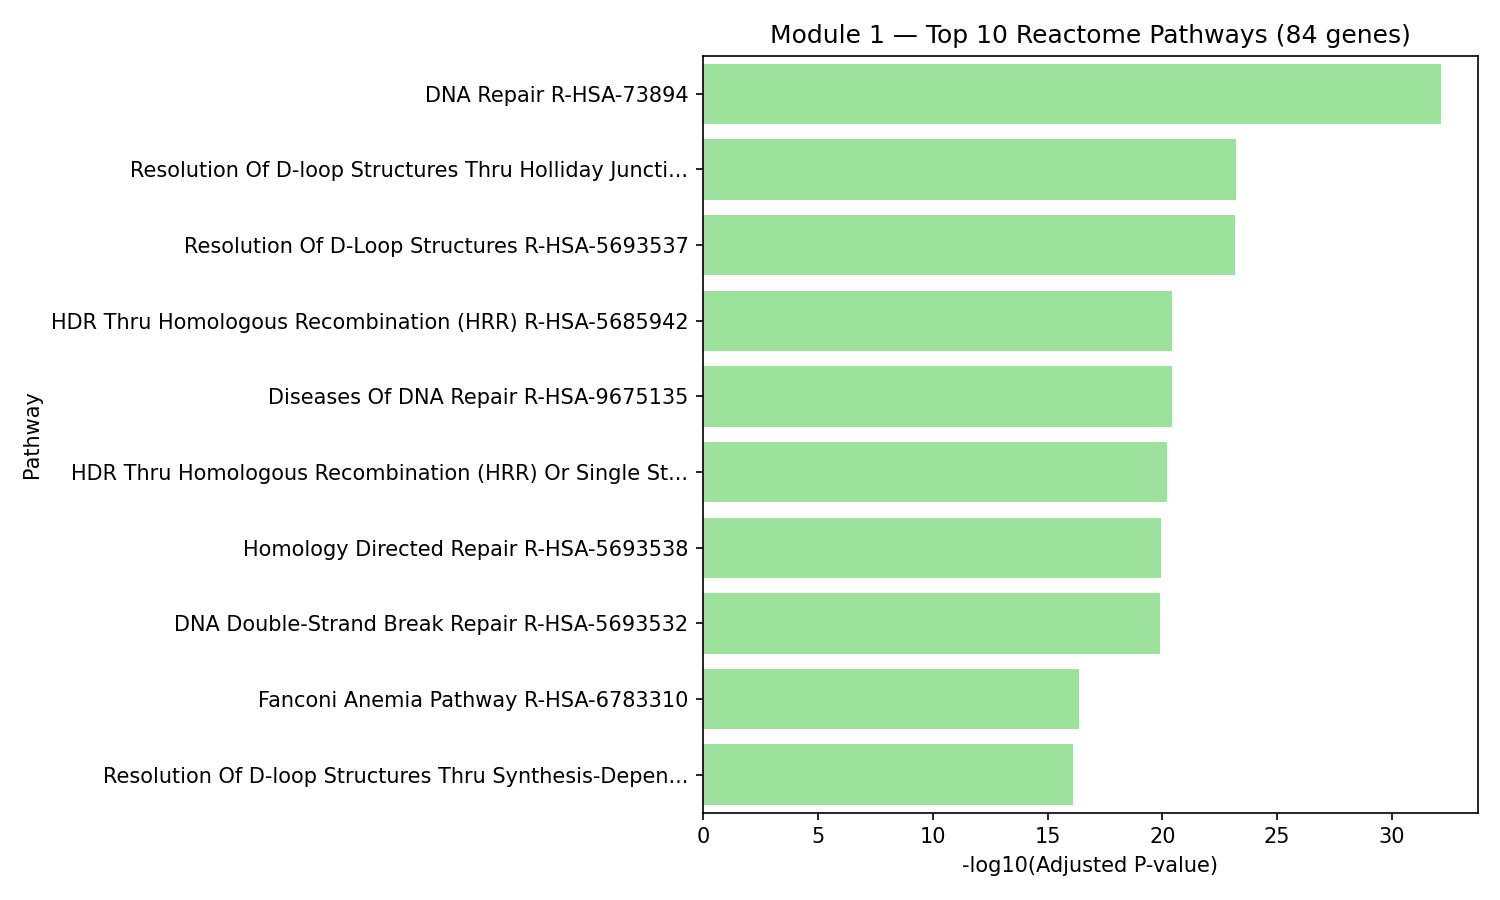

The table this chart was drawn from, first rows:
Gene_set, Term, Overlap, P-value, Adjusted P-value, Old P-value, Old Adjusted P-value, Odds Ratio, Combined Score, Genes, module, n_genes_in_module
Reactome_2022, DNA Repair R-HSA-73894, 31/310, 7.864298896521442e-35, 7.707012918591013e-33, 0, 0, 41.17, 3233, ABRAXAS1;BRCA2;BRIP1;SLX4;EME1;CHEK2;UIM…, 1, 84
Reactome_2022, Resolution Of D-loop Structures Thru Hol…, 14/33, 1.3032011302172555e-25, 6.385685538064552e-24, 0, 0, 209.4, 12001, BARD1;GEN1;XRCC2;XRCC3;BRCA2;PALB2;SPIDR…, 1, 84
Reactome_2022, Resolution Of D-Loop Structures R-HSA-56…, 14/34, 2.208258527475953e-25, 7.213644523088113e-24, 0, 0, 199, 11295, BARD1;GEN1;XRCC2;XRCC3;BRCA2;PALB2;SPIDR…, 1, 84
Reactome_2022, HDR Thru Homologous Recombination (HRR) …, 15/67, 1.7334325136462314e-22, 3.80301133169585e-21, 0, 0, 83.04, 4161, GEN1;BARD1;XRCC2;XRCC3;BRCA2;SPIDR;PALB2…, 1, 84
Reactome_2022, Diseases Of DNA Repair R-HSA-9675135, 14/51, 1.940311903926454e-22, 3.80301133169585e-21, 0, 0, 107.5, 5372, BARD1;XRCC2;BRCA2;PALB2;MSH6;RAD51B;RAD5…, 1, 84
Reactome_2022, HDR Thru Homologous Recombination (HRR) …, 17/114, 3.8085051990560083e-22, 6.22055849179148e-21, 0, 0, 51.84, 2557, GEN1;BARD1;ABRAXAS1;XRCC2;XRCC3;BRCA2;SP…, 1, 84
Reactome_2022, Homology Directed Repair R-HSA-5693538, 17/119, 8.219497547300368e-22, 1.1507296566220515e-20, 0, 0, 49.29, 2393, GEN1;BARD1;ABRAXAS1;XRCC2;XRCC3;BRCA2;SP…, 1, 84
Reactome_2022, DNA Double-Strand Break Repair R-HSA-569…, 18/149, 1.0878052361192926e-21, 1.3325614142461333e-20, 0, 0, 41.19, 1988, GEN1;BARD1;ABRAXAS1;XRCC2;XRCC3;BRCA2;SP…, 1, 84
Reactome_2022, Fanconi Anemia Pathway R-HSA-6783310, 11/38, 3.987001961591287e-18, 4.3414021359549566e-17, 0, 0, 111, 4447, SLX4;EME1;FANCM;FANCL;FANCD2;FANCA;FANCC…, 1, 84
Reactome_2022, Resolution Of D-loop Structures Thru Syn…, 10/27, 7.806360118623347e-18, 7.65023291625088e-17, 0, 0, 158.2, 6231, BARD1;RAD51B;BRIP1;RAD51D;RAD51;RAD51C;X…, 1, 84
